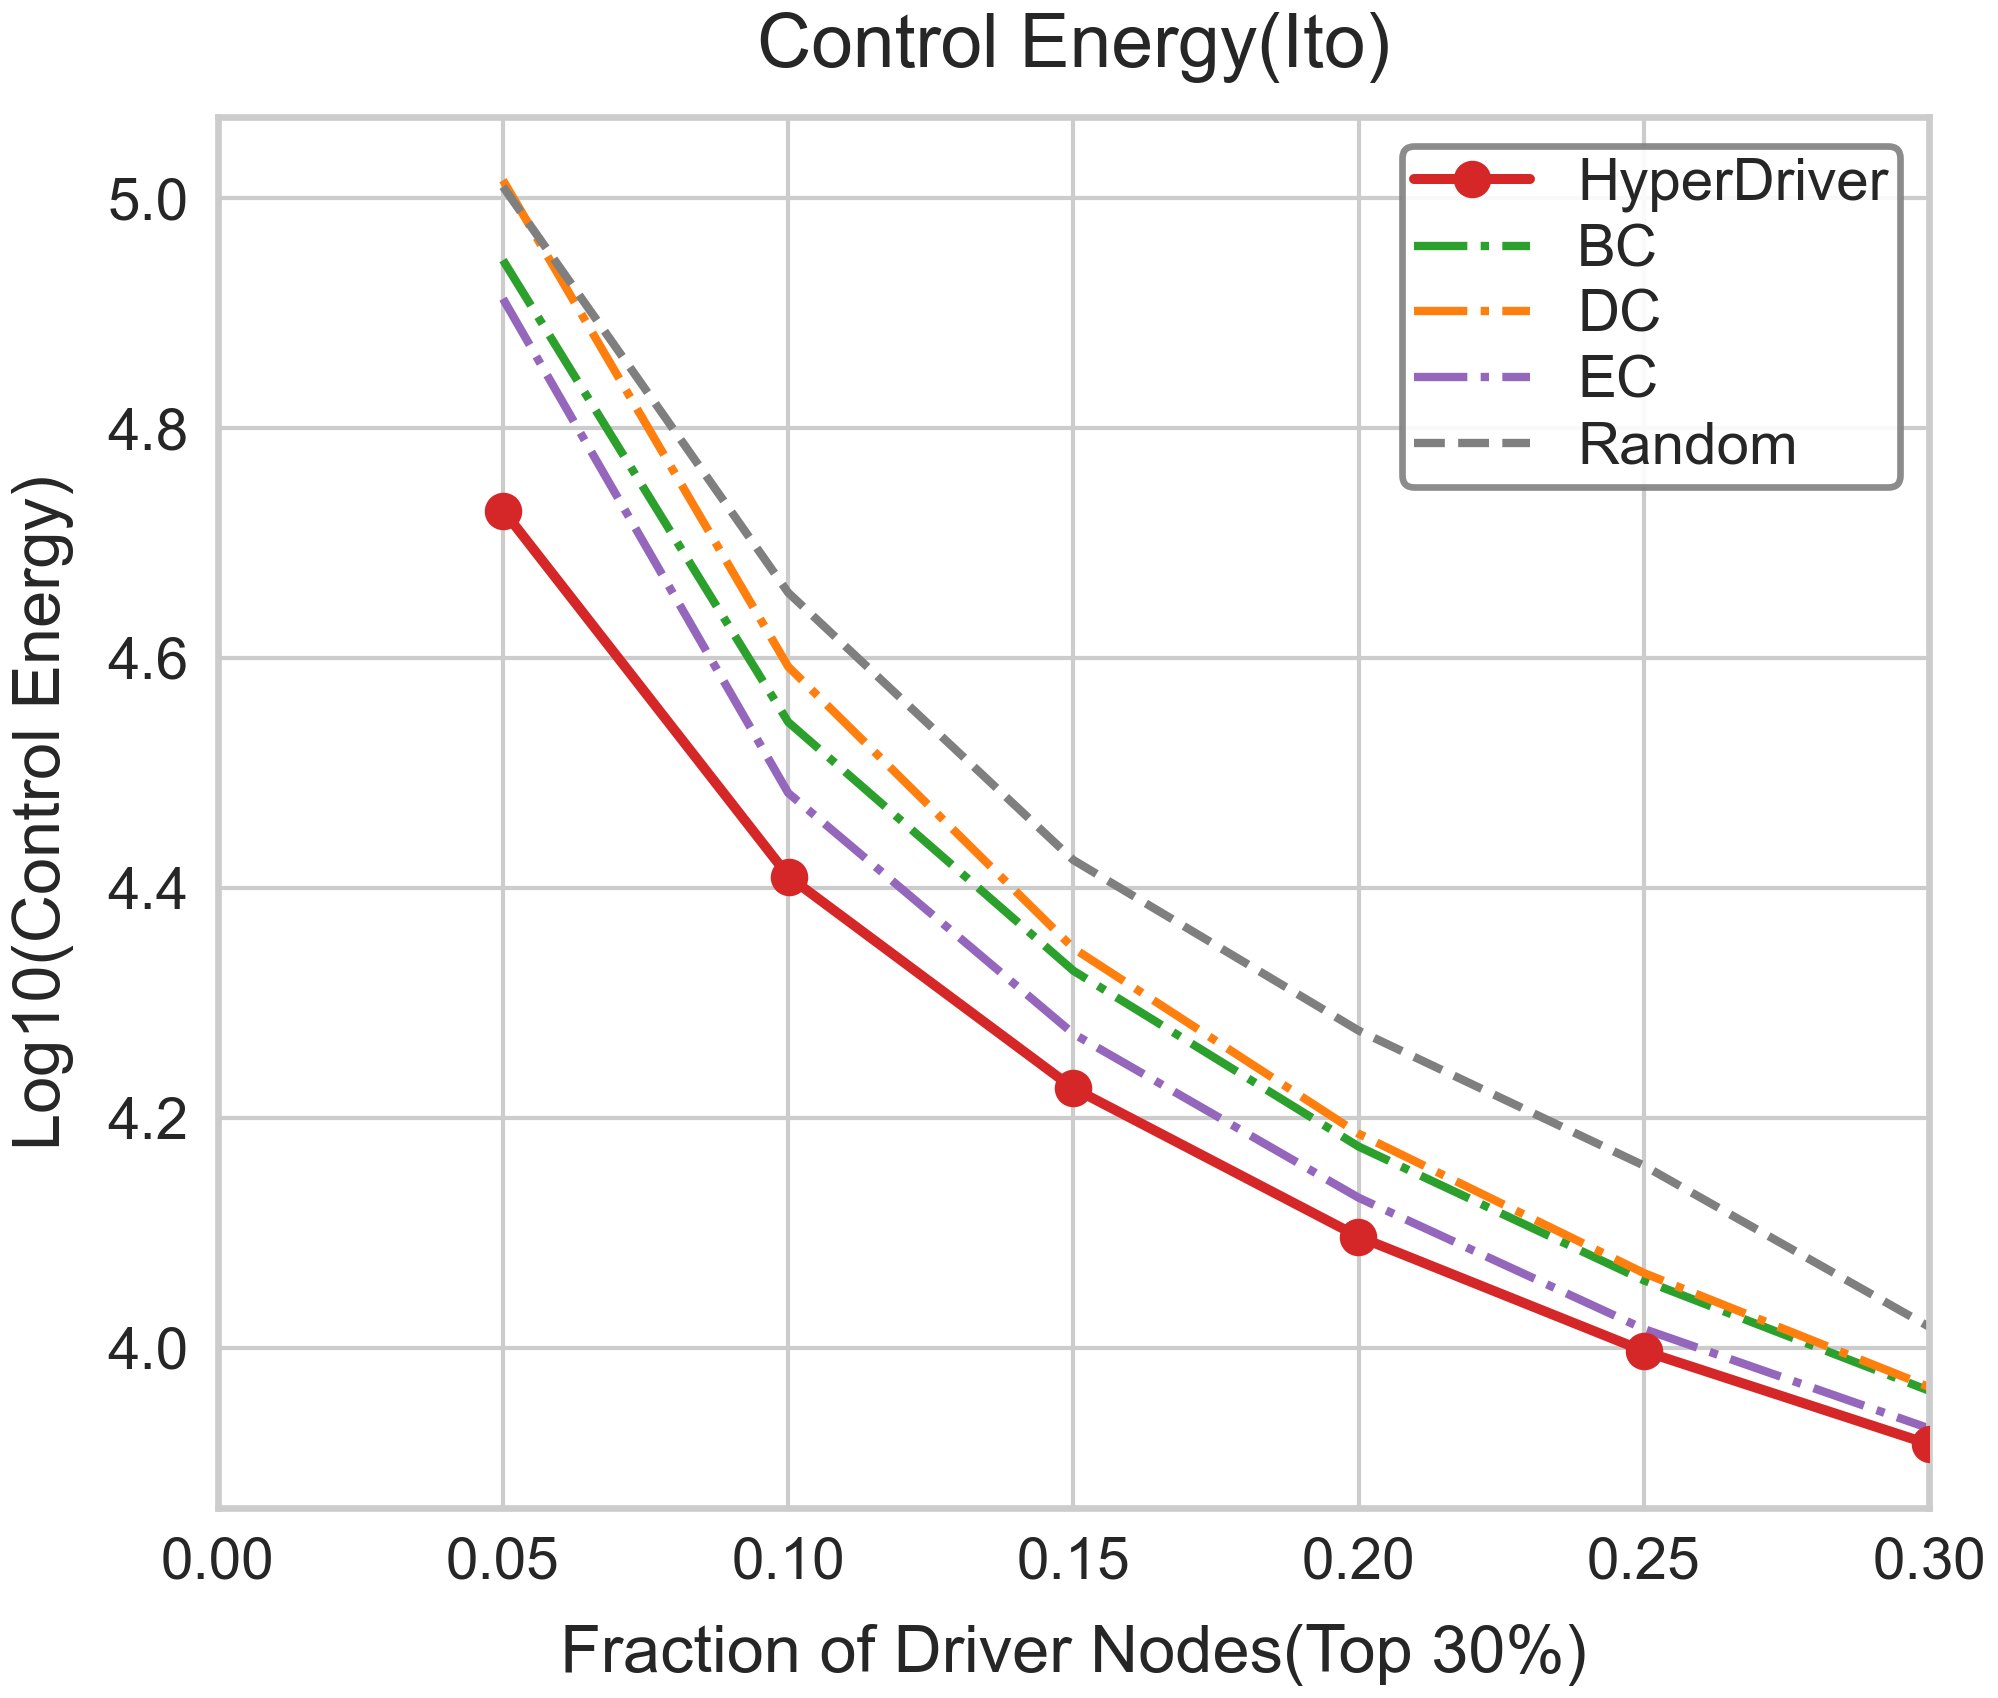

The table this chart was drawn from, first rows:
Fraction, LogEnergy, Strategy
0.05, 5.01, Random
0.1, 4.657, Random
0.15, 4.424, Random
0.2, 4.276, Random
0.25, 4.158, Random
0.3, 4.018, Random
0.05, 5.016, DC
0.1, 4.592, DC
0.15, 4.348, DC
0.2, 4.186, DC
0.25, 4.065, DC
0.3, 3.966, DC
0.05, 4.946, BC
0.1, 4.544, BC
0.15, 4.328, BC
0.2, 4.175, BC
0.25, 4.059, BC
0.3, 3.963, BC
0.05, 4.912, EC
0.1, 4.483, EC
0.15, 4.273, EC
0.2, 4.131, EC
0.25, 4.016, EC
0.3, 3.93, EC
0.05007, 4.728, HyperDriver
0.1001, 4.41, HyperDriver
0.1499, 4.226, HyperDriver
0.1999, 4.097, HyperDriver
0.25, 3.997, HyperDriver
0.3001, 3.916, HyperDriver
